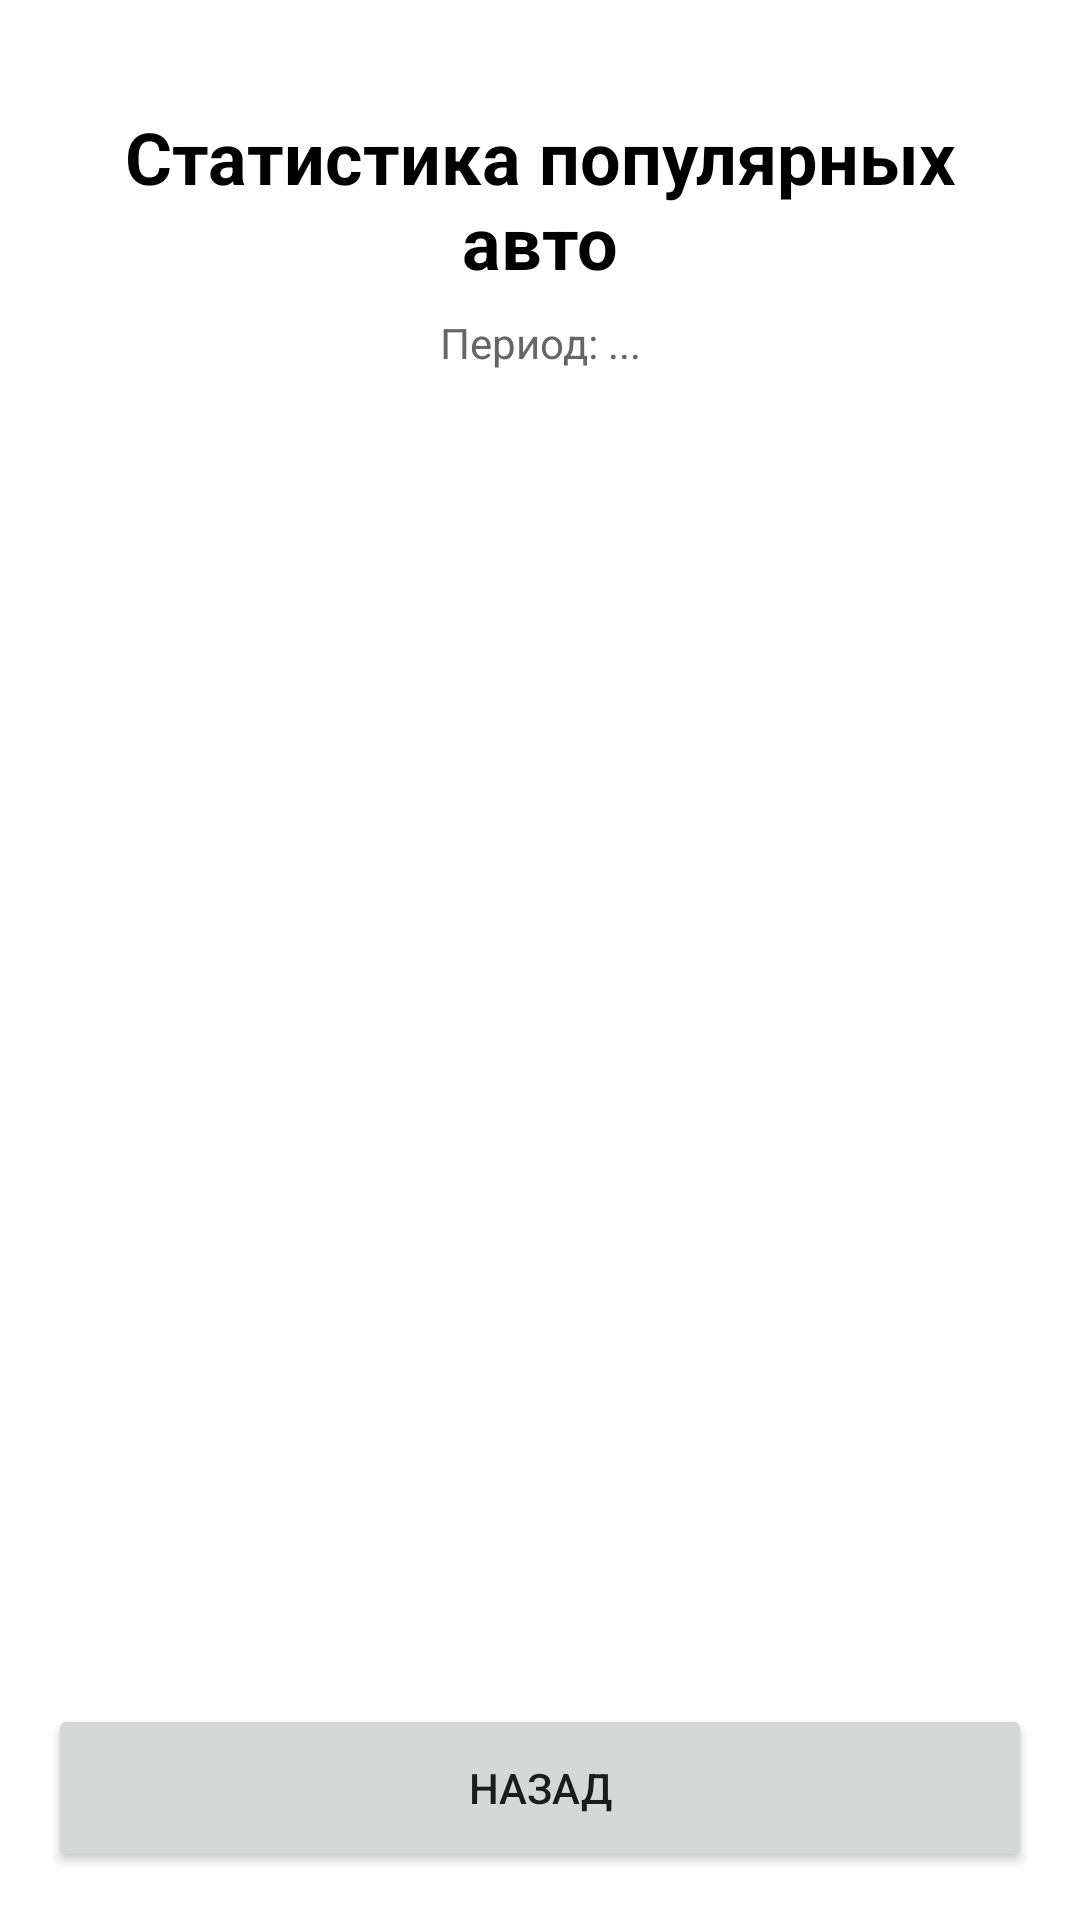

Layout XML and referenced resources for this Android screen:
<!-- AndroidManifest.xml: application theme Theme.AutoRentNew -->
<!-- res/layout/activity_manager_popular_cars.xml -->
<?xml version="1.0" encoding="utf-8"?>
<LinearLayout xmlns:android="http://schemas.android.com/apk/res/android"
    android:layout_width="match_parent"
    android:layout_height="match_parent"
    android:orientation="vertical"
    android:padding="16dp"
    android:background="@color/white">

    <TextView
        android:layout_width="match_parent"
        android:layout_height="wrap_content"
        android:text="Статистика популярных авто"
        android:textSize="24sp"
        android:textStyle="bold"
        android:textColor="@color/black"
        android:gravity="center"
        android:layout_marginTop="20dp"
        android:layout_marginBottom="8dp" />

    <TextView
        android:id="@+id/tvPeriod"
        android:layout_width="match_parent"
        android:layout_height="wrap_content"
        android:text="Период: ..."
        android:textSize="14sp"
        android:textColor="@color/gray_dark"
        android:gravity="center"
        android:layout_marginBottom="20dp" />

    <androidx.recyclerview.widget.RecyclerView
        android:id="@+id/recyclerView"
        android:layout_width="match_parent"
        android:layout_height="0dp"
        android:layout_weight="1" />

    <Button
        android:id="@+id/btnBack"
        android:layout_width="match_parent"
        android:layout_height="56dp"
        android:text="Назад"
        android:layout_marginTop="16dp" />

</LinearLayout>
<!-- resources referenced by this layout -->
<resources>
  <color name="black">#FF000000</color>
  <color name="gray_dark">#666666</color>
  <color name="white">#FFFFFFFF</color>
  <style name="Theme.AutoRentNew" parent="Theme.AppCompat.Light.NoActionBar">
          <item name="colorPrimary">@color/purple_500</item>
          <item name="colorPrimaryVariant">@color/purple_700</item>
          <item name="colorOnPrimary">@color/white</item>
      </style>
  <color name="purple_500">#FF6200EE</color>
  <color name="purple_700">#FF3700B3</color>
</resources>
